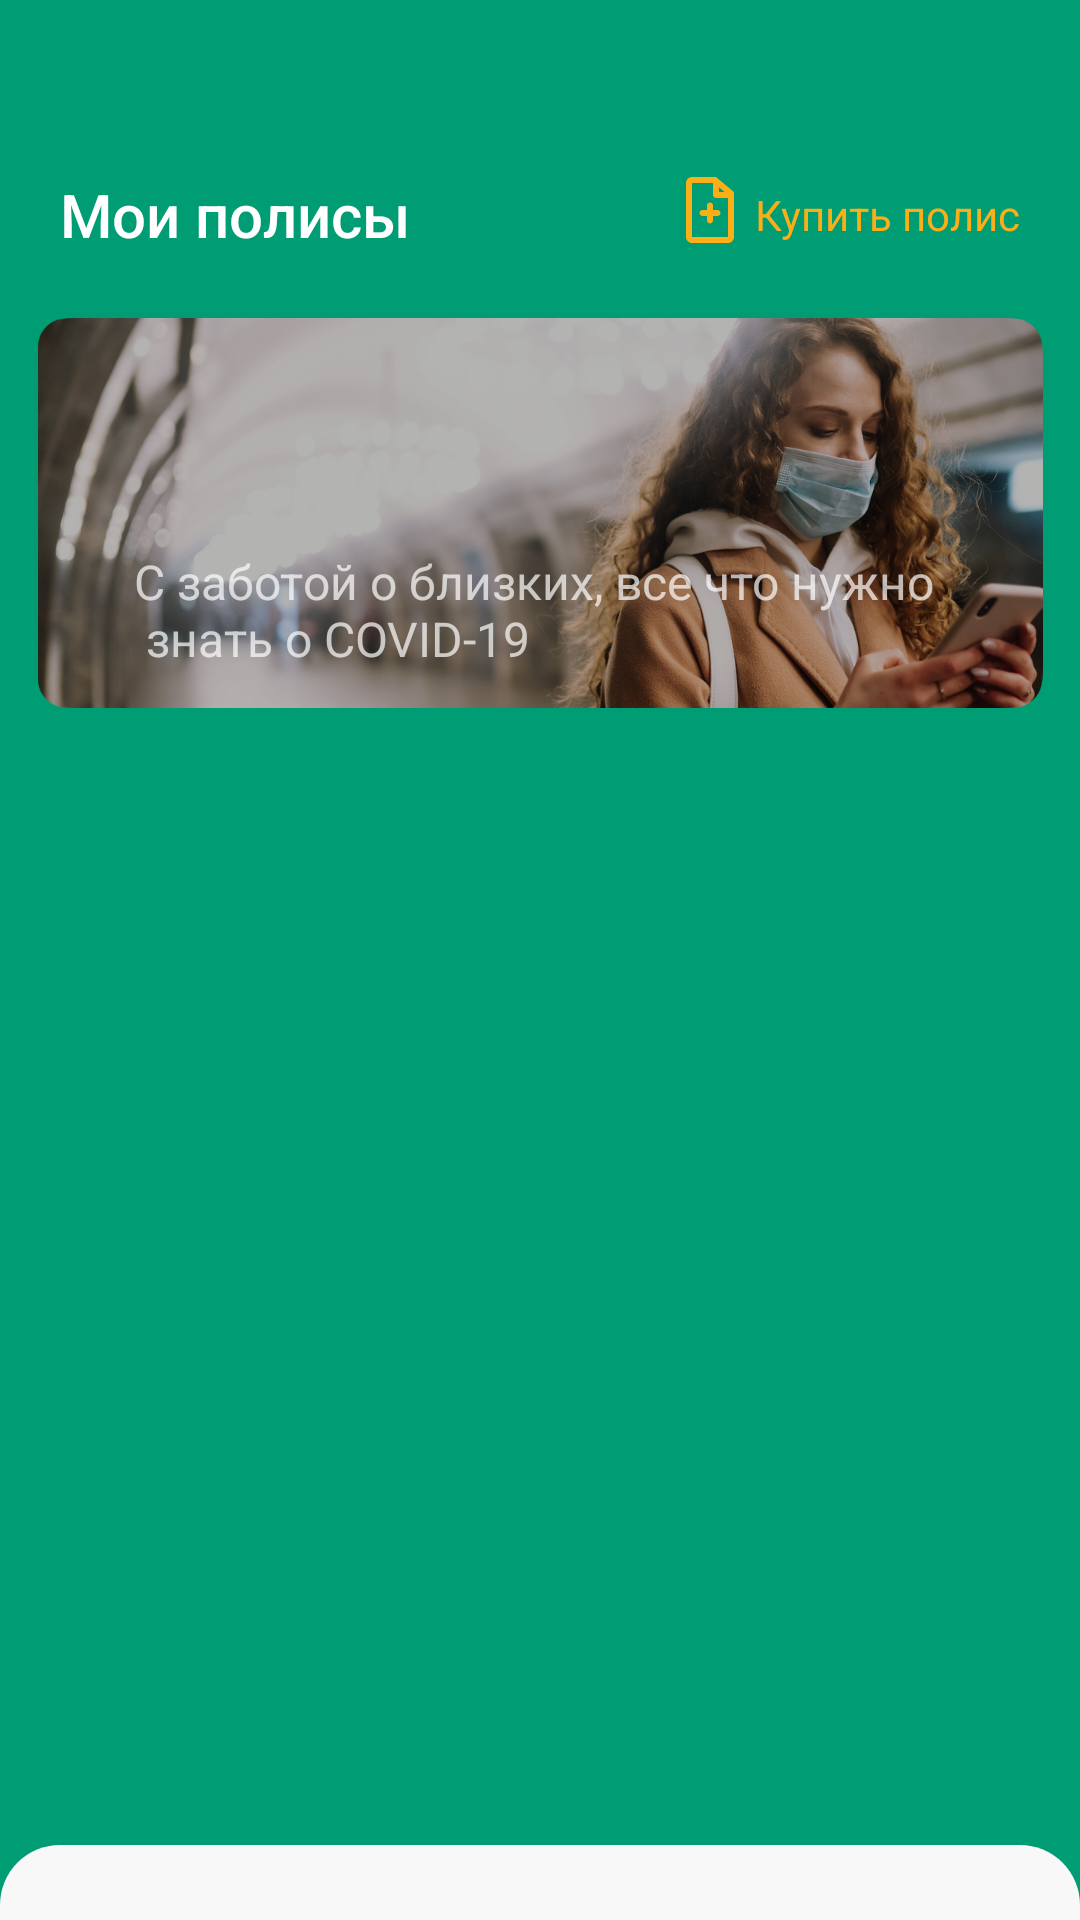

Android layout source for this screen:
<!-- AndroidManifest.xml: application theme Theme.Design.NoActionBar -->
<!-- res/layout/activity_main.xml -->
<?xml version="1.0" encoding="utf-8"?>
<androidx.coordinatorlayout.widget.CoordinatorLayout xmlns:android="http://schemas.android.com/apk/res/android"
    xmlns:app="http://schemas.android.com/apk/res-auto"
    xmlns:tools="http://schemas.android.com/tools"
    android:layout_width="match_parent"
    android:layout_height="match_parent"
    android:background="@drawable/background_green"
    android:theme="@style/Theme.AppCompat.NoActionBar"
    tools:context=".MainActivity">

    <androidx.constraintlayout.widget.ConstraintLayout
        android:layout_width="wrap_content"
        android:layout_height="wrap_content">


        <TextView
            android:id="@+id/myPoliciesTv"
            android:layout_width="wrap_content"
            android:layout_height="wrap_content"
            android:layout_marginLeft="20dp"
            android:layout_marginTop="58dp"
            android:fontFamily="sans-serif-medium"
            android:text="@string/myPolicies_text"
            android:textAppearance="@style/white_text"
            app:layout_constraintLeft_toLeftOf="parent"
            app:layout_constraintTop_toTopOf="parent" />


        <TextView
            android:id="@+id/buyPolicyTv"
            android:layout_width="wrap_content"
            android:layout_height="wrap_content"
            android:layout_marginTop="62dp"
            android:layout_marginRight="20dp"
            android:text="@string/buyPolicy_text"
            android:textAppearance="@style/yellow_text"
            app:layout_constraintRight_toRightOf="parent"
            app:layout_constraintTop_toTopOf="parent" />

        <View
            android:layout_width="16dp"
            android:layout_height="22dp"
            android:layout_marginTop="59dp"
            android:layout_marginRight="7dp"
            android:background="@drawable/ic_buypolicy"
            app:layout_constraintRight_toLeftOf="@+id/buyPolicyTv"
            app:layout_constraintTop_toTopOf="parent" />


        <ImageView
            android:layout_width="wrap_content"
            android:layout_height="130dp"
            android:layout_marginLeft="20dp"
            android:layout_marginTop="106dp"
            android:layout_marginRight="20dp"
            android:src="@drawable/ic_image"
            app:layout_constraintLeft_toLeftOf="parent"
            app:layout_constraintRight_toRightOf="parent"
            app:layout_constraintTop_toTopOf="parent" />

        <TextView
            android:layout_width="wrap_content"
            android:layout_height="wrap_content"
            android:layout_marginLeft="35dp"
            android:layout_marginTop="183dp"
            android:layout_marginRight="35dp"
            android:text="@string/covid_text"
            app:layout_constraintLeft_toLeftOf="parent"
            app:layout_constraintRight_toRightOf="parent"
            app:layout_constraintTop_toTopOf="parent"
            android:textSize="16sp" />
    </androidx.constraintlayout.widget.ConstraintLayout>

    <include layout="@layout/bottom_sheet" />

</androidx.coordinatorlayout.widget.CoordinatorLayout>
<!-- res/layout/bottom_sheet.xml (included above) -->
<?xml version="1.0" encoding="utf-8"?>
<androidx.constraintlayout.widget.ConstraintLayout xmlns:android="http://schemas.android.com/apk/res/android"
    xmlns:app="http://schemas.android.com/apk/res-auto"
    xmlns:tools="http://schemas.android.com/tools"
    android:layout_width="match_parent"
    android:layout_height="wrap_content"
    tools:context=".MainActivity"
    android:paddingBottom="30dp"
    android:id="@+id/bottomSheet"
    app:behavior_hideable="false"
    app:behavior_peekHeight="25dp"
    android:background="@drawable/dialog_bg"
    app:layout_behavior="com.google.android.material.bottomsheet.BottomSheetBehavior">

    <androidx.constraintlayout.widget.ConstraintLayout
        android:layout_width="0dp"
        android:layout_height="99dp"
        android:layout_marginLeft="20dp"
        android:layout_marginTop="40dp"
        android:layout_marginRight="20dp"
        android:background="@drawable/rectangle_rounded_white"
        app:layout_constraintLeft_toLeftOf="parent"
        app:layout_constraintRight_toRightOf="parent"
        app:layout_constraintTop_toTopOf="parent">


        <TextView
            android:id="@+id/eurasiaTv"
            android:layout_width="wrap_content"
            android:layout_height="wrap_content"
            android:layout_marginLeft="20dp"
            android:layout_marginTop="28dp"
            android:fontFamily="sans-serif-medium"
            android:text="@string/еurasia_text"
            android:textAppearance="@style/black_text"
            app:layout_constraintLeft_toLeftOf="parent"
            app:layout_constraintTop_toTopOf="parent" />

        <TextView
            android:id="@+id/contractv"
            android:layout_width="wrap_content"
            android:layout_height="wrap_content"
            android:layout_marginLeft="20dp"
            android:layout_marginTop="10dp"
            android:fontFamily="sans-serif-medium"
            android:text="@string/contract_text"
            android:textAppearance="@style/grey_text"
            app:layout_constraintLeft_toLeftOf="parent"
            app:layout_constraintTop_toBottomOf="@+id/eurasiaTv" />

    </androidx.constraintlayout.widget.ConstraintLayout>

    <TextView
        android:id="@+id/dateTv"
        android:layout_width="0dp"
        android:layout_height="25dp"
        android:layout_marginLeft="40dp"
        android:layout_marginTop="28dp"
        android:background="@drawable/rectangle_rounded_green"
        android:text="@string/date_text"
        android:textAppearance="@style/date_text"
        app:layout_constraintLeft_toLeftOf="parent"
        app:layout_constraintTop_toTopOf="parent" />

    <View
        android:layout_width="134dp"
        android:layout_height="5dp"
        app:layout_constraintLeft_toLeftOf="parent"
        app:layout_constraintTop_toTopOf="parent"
        app:layout_constraintRight_toRightOf="parent"
        android:layout_marginLeft="121dp"
        android:layout_marginTop="532dp"
        android:layout_marginRight="120dp"
        android:background="@drawable/ic_rectangle"/>

</androidx.constraintlayout.widget.ConstraintLayout>
<!-- resources referenced by this layout -->
<resources>
  <!-- drawable background_green (drawable) -->
  <vector xmlns:android="http://schemas.android.com/apk/res/android"
      android:width="375dp"
      android:height="708dp"
      android:viewportWidth="375"
      android:viewportHeight="708">
      <path
          android:pathData="M0,0H375V708H0V0Z"
          android:fillColor="#009C73"/>
  </vector>
  <!-- drawable dialog_bg (drawable) -->
  <?xml version="1.0" encoding="utf-8"?>
  <shape xmlns:android="http://schemas.android.com/apk/res/android">
      <solid android:color="#F8F8F8"/>
      <corners android:radius="20dp" />
      <padding
          android:bottom="5dp"
          android:left="5dp"
          android:right="5dp"
          android:top="5dp" />
  
  </shape>
  <!-- drawable ic_buypolicy (drawable) -->
  <vector xmlns:android="http://schemas.android.com/apk/res/android"
      android:width="16dp"
      android:height="22dp"
      android:viewportWidth="16"
      android:viewportHeight="22">
    <path
        android:pathData="M9,9.5C9,8.9477 8.5523,8.5 8,8.5C7.4477,8.5 7,8.9477 7,9.5V11H5.5C4.9477,11 4.5,11.4477 4.5,12C4.5,12.5523 4.9477,13 5.5,13H7V14.5C7,15.0523 7.4477,15.5 8,15.5C8.5523,15.5 9,15.0523 9,14.5V13H10.5C11.0523,13 11.5,12.5523 11.5,12C11.5,11.4477 11.0523,11 10.5,11H9V9.5Z"
        android:fillColor="#FAAE17"/>
    <path
        android:pathData="M16,20C16,21.1046 15.1046,22 14,22H2C0.8954,22 0,21.1046 0,20V2.0001C0,0.8955 0.8954,0.0001 2,0.0001L9.2759,0C9.2759,0 9.2759,0 9.2759,0H9.6379C9.8719,0 10.0984,0.082 10.2781,0.2318L10.5528,0.4606C10.5539,0.4616 10.5551,0.4626 10.5563,0.4636L15.2804,4.4003C15.2824,4.402 15.2845,4.4037 15.2866,4.4055L15.6402,4.7002C15.7412,4.7843 15.8234,4.8865 15.8835,5C15.9591,5.1426 16,5.3031 16,5.4684V20ZM14,7V20H2V2.0001L9,2V6C9,6.5523 9.4477,7 10,7H14ZM12.8759,5L11,3.4367V5H12.8759Z"
        android:fillColor="#FAAE17"
        android:fillType="evenOdd"/>
  </vector>
  <!-- drawable ic_image: png bitmap (drawable, 914623 bytes) -->
  <!-- drawable rectangle_rounded_green (drawable) -->
  <?xml version="1.0" encoding="utf-8"?>
  <shape xmlns:android="http://schemas.android.com/apk/res/android"
      android:shape="rectangle">
      <solid android:color="#009C73" />
      <corners android:bottomRightRadius="5dp"
          android:bottomLeftRadius="5dp"
          android:topRightRadius="5dp"
          android:topLeftRadius="5dp"/>
  </shape>
  <string name="buyPolicy_text">Купить полис</string>
  <string name="contract_text">Номер договора - AUP117300416C003</string>
  <string name="covid_text">С заботой о близких, все что нужно  \n знать о COVID-19</string>
  <string name="date_text">до 31 марта 2019</string>
  <string name="myPolicies_text">Мои полисы</string>
  <style name="black_text">
          <item name="android:textSize">20sp</item>
          <item name="android:textColor">#000000</item>
      </style>
  <style name="date_text">
          <item name="android:textSize">14sp</item>
          <item name="android:textColor">#FFFFFF</item>
      </style>
  <style name="grey_text">
          <item name="android:textSize">14sp</item>
          <item name="android:textColor">#A7A7A7</item>
      </style>
  <style name="white_text">
          <item name="android:textSize">20sp</item>
          <item name="android:textColor">#FFFFFF</item>
      </style>
  <style name="yellow_text">
          <item name="android:textSize">14sp</item>
          <item name="android:textColor">#FAAE17</item>
      </style>
</resources>
